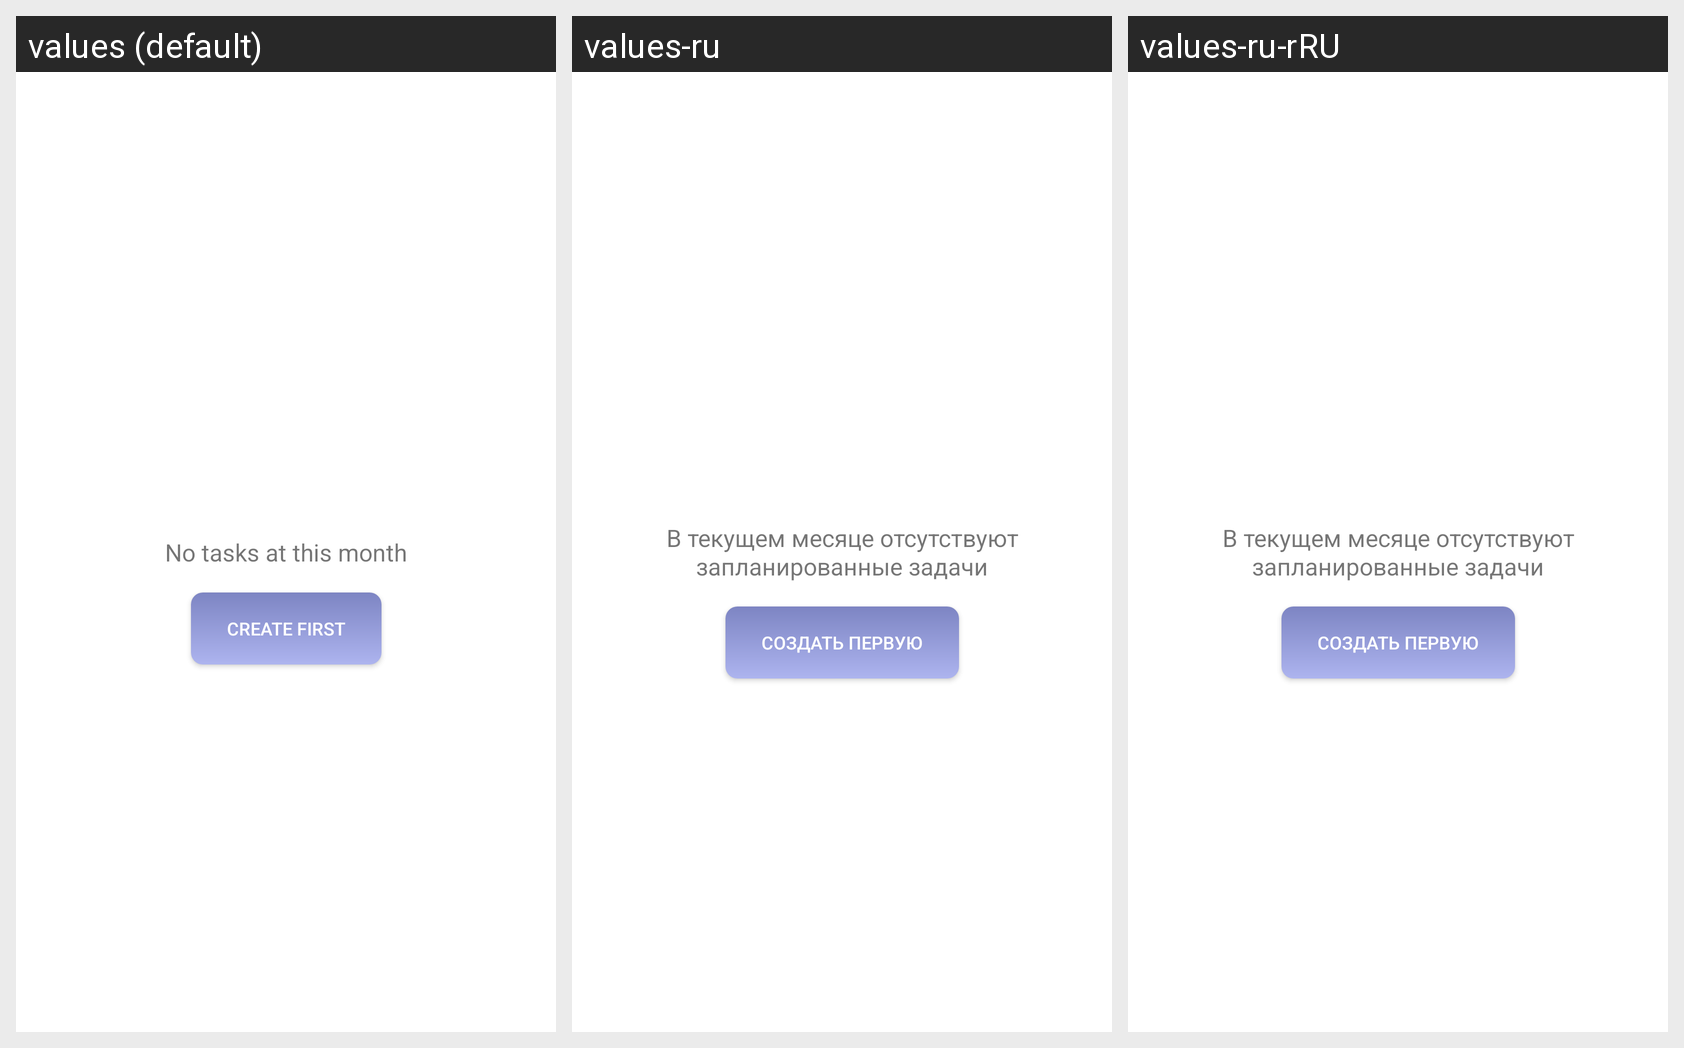

Strings drawn on this Android screen and how each of the app's shown locales translates them:
Android screen res/layout/fragment_no_todos.xml rendered under 3 locales, left to right: values (default), values-ru, values-ru-rRU. Device: Nexus 5 (rendered at 1080×1920; each locale shown at half size, 540×960, under a caption strip naming it); theme AppTheme.
Strings drawn on this screen, with the default value and each locale's value (text and hints the layout hard-codes, and strings that could not be matched under every locale, appear in the picture but are not listed):

no_tasks_currently
  values: No tasks at this month
  values-ru: В текущем месяце отсутствуют запланированные задачи
  values-ru-rRU: В текущем месяце отсутствуют запланированные задачи

no_tasks_create_one
  values: Create first
  values-ru: Создать первую
  values-ru-rRU: Создать первую
